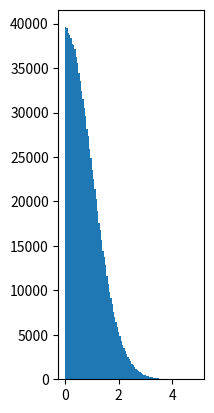

Source code (Python): (Note: this script raises an exception after producing the figure.)
"""
Sample and theoretical Maxwell distributions.

"""
from __future__ import division
import numpy as np
from matplotlib import pyplot as mp


def velocity2speed(velocity, ndims):
    """ Return the ndims-dimensional speed of the particles. """
    return np.sqrt(np.sum(velocity[..., :ndims]**2, axis=-1))


def speed_distribution(speed, ndims):
    """
    Return the probability distribution function of the ndims-dimensional
    speed of the particles.
    """
    return ((np.pi / 2)**(-np.abs(ndims-2) / 2) *
            speed**(ndims - 1) *
            np.exp(-speed**2 / 2))


NPARTICULES = 1000000

velocity = np.random.standard_normal((NPARTICULES, 3))

for ndims in (1, 2, 3):
    speed = velocity2speed(velocity, ndims)
    ax = mp.subplot(1, 3, ndims)
    n, bins, patches = ax.hist(speed, bins=100, normed=True)
    ax.set_title('{}-d speed distribution'.format(ndims))
    ax.set_xlim(0, 5)
    ax.set_ylim(0, 0.9)
    ax.set_xlabel('speed')
    ax.plot(bins, speed_distribution(bins, ndims), 'r', linewidth=2)

mp.show()
